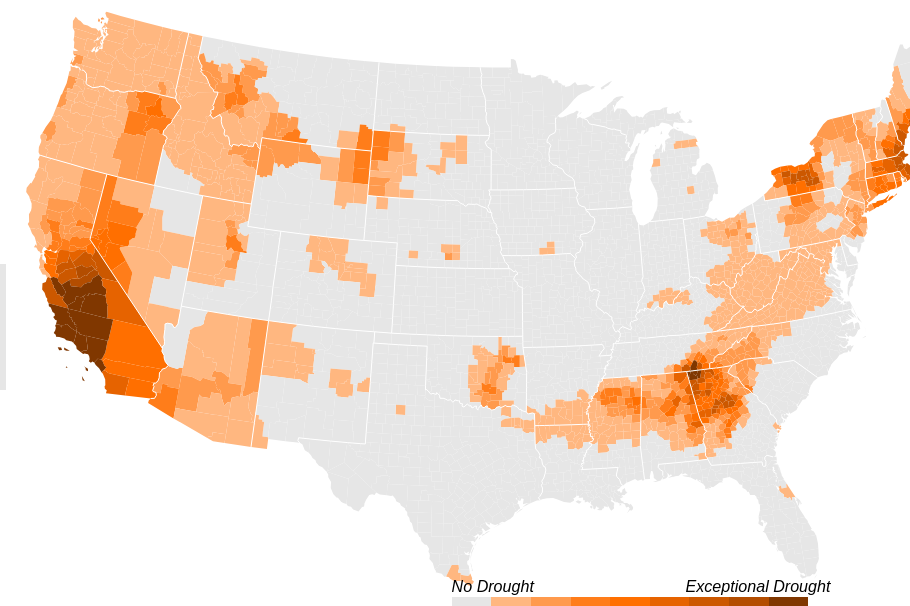
D3 v4 page, settled after 480 driven frames (8 s of simulated time); the page loaded 2 data file(s).



var title = d3.select("h2")
    .text("Drought Levels By American County");
var text = d3.select("h3")
    .text("Slide below to view different drought levels.");
var map = d3.select("h4")
    .text("Drought Severity and Coverage Index (DSCI) - Overall Drought Levels for an Area");

var svg = d3.select("svg"),
    width = +svg.attr("width"),
    height = +svg.attr("height");

var rateById = d3.map();

var quantize = d3.scaleQuantize()
    .domain([0, 110])
    .range(d3.range(9).map(function(i) { return "q" + i + "-9"; }));

var projection = d3.geoAlbersUsa()
    .scale(1280)
    .translate([width / 2, height / 2]);

var path = d3.geoPath()
    .projection(projection);

d3.queue()
    .defer(d3.json, "js/us.json")
    .defer(d3.tsv, "tsv/drought.tsv", function(d) { rateById.set(d.FIPS, (2*d.D0 + 2*d.D1 + 3*d.D2 + 4*d.D3 + 5*d.D4)/14.); })
    .await(ready);

function slide() {
  var val = document.getElementById("myRange").value;
  var x = document.getElementById("decoration");
  x.style.display = "none";

  if (val == 5) {
    document.getElementById('title').innerHTML = "D4: Counties Experiencing Exceptional Drought"; 
    d3.queue()
      .defer(d3.json, "js/us.json")
      .defer(d3.tsv, "tsv/drought.tsv", function(d) { rateById.set(d.FIPS, +d.D4 / 4.1); }) 
      .await(ready);
  }
  else if (val == 4) {
    document.getElementById('title').innerHTML = "D3: Counties Experiencing At Least Extreme Drought"; 
    d3.queue()
      .defer(d3.json, "js/us.json")
      .defer(d3.tsv, "tsv/drought.tsv", function(d) { rateById.set(d.FIPS, +d.D3/5 ); }) 
      .await(ready);
  }
  else if (val == 3) {
    document.getElementById('title').innerHTML = "D2: Counties Experiencing At Least Severe Drought"; 
    d3.queue()
      .defer(d3.json, "js/us.json")
      .defer(d3.tsv, "tsv/drought.tsv", function(d) { rateById.set(d.FIPS, +d.D2/6); }) 
      .await(ready);
  }
  else if (val == 2) {
    document.getElementById('title').innerHTML = "D1: Counties Experiencing At Least Moderate Drought"; 
    d3.queue()
      .defer(d3.json, "js/us.json")
      .defer(d3.tsv, "tsv/drought.tsv", function(d) { rateById.set(d.FIPS, +d.D1/5); }) 
      .await(ready);
  }
  else if (val == 1) {
    document.getElementById('title').innerHTML = "D0: Counties Experiencing At Least Abnormal Dryness"; 
    d3.queue()
      .defer(d3.json, "js/us.json")
      .defer(d3.tsv, "tsv/drought.tsv", function(d) { rateById.set(d.FIPS, +d.D0/6); }) 
      .await(ready);
  }
}

function original() {
  document.getElementById('title').innerHTML = "Drought Severity and Coverage Index (DSCI) - Overall Drought Levels for an Area"; 
  var x = document.getElementById("decoration");
  x.style.display = "block";
  d3.queue()
      .defer(d3.json, "js/us.json")
      .defer(d3.tsv, "tsv/drought.tsv", function(d) { rateById.set(d.FIPS, (2*d.D0 + 2*d.D1 + 3*d.D2 + 4*d.D3 + 5*d.D4)/14); })
      .await(ready);
}

function ready(error, us) {
  if (error) throw error;

  svg.append("g")
      .attr("class", "counties")
    .selectAll("path")
      .data(topojson.feature(us, us.objects.counties).features)
    .enter().append("path")
      .attr("class", function(d) { return quantize(rateById.get(d.id)); })
      .attr("d", path);

  svg.append("path")
      .datum(topojson.mesh(us, us.objects.states, function(a, b) { return a !== b; }))
      .attr("class", "states")
      .attr("d", path);
}



### data: tsv/drought.tsv
Week	FIPS	County	State	Nothing	D0	D1	D2	D3	D4	ValidStart	ValidEnd
9/27/2016	2013	Aleutians East Borough	AK	100	0	0	0	0	0	9/27/2016	10/3/2016
9/27/2016	2016	Aleutians West Census Area	AK	100	0	0	0	0	0	9/27/2016	10/3/2016
9/27/2016	2020	Anchorage Municipality	AK	100	0	0	0	0	0	9/27/2016	10/3/2016
9/27/2016	2050	Bethel Census Area	AK	100	0	0	0	0	0	9/27/2016	10/3/2016
9/27/2016	2060	Bristol Bay Borough	AK	100	0	0	0	0	0	9/27/2016	10/3/2016
9/27/2016	2068	Denali Borough	AK	100	0	0	0	0	0	9/27/2016	10/3/2016
9/27/2016	2070	Dillingham Census Area	AK	100	0	0	0	0	0	9/27/2016	10/3/2016
9/27/2016	2090	Fairbanks North Star Borough	AK	100	0	0	0	0	0	9/27/2016	10/3/2016
9/27/2016	2100	Haines Borough	AK	100	0	0	0	0	0	9/27/2016	10/3/2016
9/27/2016	2110	Juneau City and Borough	AK	100	0	0	0	0	0	9/27/2016	10/3/2016
9/27/2016	2122	Kenai Peninsula Borough	AK	100	0	0	0	0	0	9/27/2016	10/3/2016
9/27/2016	2130	Ketchikan Gateway Borough	AK	100	0	0	0	0	0	9/27/2016	10/3/2016
9/27/2016	2150	Kodiak Island Borough	AK	100	0	0	0	0	0	9/27/2016	10/3/2016
9/27/2016	2164	Lake and Peninsula Borough	AK	100	0	0	0	0	0	9/27/2016	10/3/2016
9/27/2016	2170	Matanuska-Susitna Borough	AK	100	0	0	0	0	0	9/27/2016	10/3/2016
9/27/2016	2180	Nome Census Area	AK	100	0	0	0	0	0	9/27/2016	10/3/2016
9/27/2016	2185	North Slope Borough	AK	100	0	0	0	0	0	9/27/2016	10/3/2016
9/27/2016	2188	Northwest Arctic Borough	AK	100	0	0	0	0	0	9/27/2016	10/3/2016
9/27/2016	2201	Prince of Wales-Outer Ketchikan Census A…	AK	100	0	0	0	0	0	9/27/2016	10/3/2016
9/27/2016	2220	Sitka City and Borough	AK	100	0	0	0	0	0	9/27/2016	10/3/2016
9/27/2016	2232	Skagway-Hoonah-Angoon Census Area	AK	100	0	0	0	0	0	9/27/2016	10/3/2016
9/27/2016	2240	Southeast Fairbanks Census Area	AK	100	0	0	0	0	0	9/27/2016	10/3/2016
9/27/2016	2261	Valdez-Cordova Census Area	AK	100	0	0	0	0	0	9/27/2016	10/3/2016
9/27/2016	2270	Wade Hampton Census Area	AK	100	0	0	0	0	0	9/27/2016	10/3/2016
9/27/2016	2280	Wrangell-Petersburg Census Area	AK	100	0	0	0	0	0	9/27/2016	10/3/2016
9/27/2016	2282	Yakutat City and Borough	AK	100	0	0	0	0	0	9/27/2016	10/3/2016
9/27/2016	2290	Yukon-Koyukuk Census Area	AK	100	0	0	0	0	0	9/27/2016	10/3/2016
9/27/2016	1001	Autauga County	AL	0	100	6.72	0	0	0	9/27/2016	10/3/2016
9/27/2016	1003	Baldwin County	AL	47.67	52.33	0	0	0	0	9/27/2016	10/3/2016
9/27/2016	1005	Barbour County	AL	2.43	97.57	64.63	18.81	0	0	9/27/2016	10/3/2016
9/27/2016	1007	Bibb County	AL	0	100	99.96	26.61	0	0	9/27/2016	10/3/2016
9/27/2016	1009	Blount County	AL	0	100	100	31.33	14.53	0	9/27/2016	10/3/2016
9/27/2016	1011	Bullock County	AL	0	100	85.37	35.27	0	0	9/27/2016	10/3/2016
9/27/2016	1013	Butler County	AL	0	100	0	0	0	0	9/27/2016	10/3/2016
9/27/2016	1015	Calhoun County	AL	0	100	100	54.84	7.37	0	9/27/2016	10/3/2016
9/27/2016	1017	Chambers County	AL	0	100	100	97.26	38.54	0	9/27/2016	10/3/2016
9/27/2016	1019	Cherokee County	AL	0	100	100	82.24	52.96	0	9/27/2016	10/3/2016
9/27/2016	1021	Chilton County	AL	0	100	77.35	7.94	0	0	9/27/2016	10/3/2016
9/27/2016	1023	Choctaw County	AL	20.02	79.98	0	0	0	0	9/27/2016	10/3/2016
9/27/2016	1025	Clarke County	AL	95.96	4.04	0	0	0	0	9/27/2016	10/3/2016
9/27/2016	1027	Clay County	AL	0	100	100	25.96	0	0	9/27/2016	10/3/2016
9/27/2016	1029	Cleburne County	AL	0	100	100	99.67	48.8	0	9/27/2016	10/3/2016
9/27/2016	1031	Coffee County	AL	98.25	1.75	0	0	0	0	9/27/2016	10/3/2016
9/27/2016	1033	Colbert County	AL	0	100	11.06	0	0	0	9/27/2016	10/3/2016
9/27/2016	1035	Conecuh County	AL	83.62	16.38	0	0	0	0	9/27/2016	10/3/2016
9/27/2016	1037	Coosa County	AL	0	100	9.83	0	0	0	9/27/2016	10/3/2016
9/27/2016	1039	Covington County	AL	38.79	61.21	0	0	0	0	9/27/2016	10/3/2016
9/27/2016	1041	Crenshaw County	AL	6.32	93.68	0	0	0	0	9/27/2016	10/3/2016
9/27/2016	1043	Cullman County	AL	0	100	52.99	0	0	0	9/27/2016	10/3/2016
9/27/2016	1045	Dale County	AL	94	6	0	0	0	0	9/27/2016	10/3/2016
9/27/2016	1047	Dallas County	AL	0	100	0.06	0	0	0	9/27/2016	10/3/2016
9/27/2016	1049	DeKalb County	AL	0	100	100	52.15	19.96	0	9/27/2016	10/3/2016
9/27/2016	1051	Elmore County	AL	0	100	10.99	0	0	0	9/27/2016	10/3/2016
9/27/2016	1053	Escambia County	AL	37.44	62.56	0	0	0	0	9/27/2016	10/3/2016
9/27/2016	1055	Etowah County	AL	0	100	100	3.18	0	0	9/27/2016	10/3/2016
9/27/2016	1057	Fayette County	AL	0	100	74.85	0.06	0	0	9/27/2016	10/3/2016
9/27/2016	1059	Franklin County	AL	0	100	18.44	0	0	0	9/27/2016	10/3/2016
9/27/2016	1061	Geneva County	AL	92.22	7.78	0	0	0	0	9/27/2016	10/3/2016
9/27/2016	1063	Greene County	AL	0	100	35.11	0	0	0	9/27/2016	10/3/2016
9/27/2016	1065	Hale County	AL	0	100	49.78	0	0	0	9/27/2016	10/3/2016
... 3,159 more rows

### data: js/us.json
{
 "type": "Topology",
 "objects": {
  "counties": {
   "type": "GeometryCollection",
   "bbox": [
    -179.1,
    17.67,
    179.8,
    71.39
   ],
   "geometries": [
    "{... 3 keys}",
    "{... 3 keys}",
    "{... 3 keys}",
    "{... 3 keys}",
    "{... 3 keys}",
    "{... 3 keys}",
    "{... 3 keys}",
    "{... 3 keys}",
    "... 3,101 more items"
   ]
  },
  "states": {
   "type": "GeometryCollection",
   "geometries": [
    "{... 3 keys}",
    "{... 3 keys}",
    "{... 3 keys}",
    "{... 3 keys}",
    "{... 3 keys}",
    "{... 3 keys}",
    "{... 3 keys}",
    "{... 3 keys}",
    "... 45 more items"
   ]
  },
  "land": {
   "type": "MultiPolygon",
   "arcs": [
    "[... 5 items]",
    "[... 1 items]",
    "[... 1 items]",
    "[... 1 items]",
    "[... 1 items]",
    "[... 1 items]",
    "[... 1 items]",
    "[... 1 items]",
    "... 190 more items"
   ]
  }
 },
 "arcs": [
  [
   [
    162416,
    583189
   ],
   [
    236,
    -863
   ],
   [
    95,
    -3199
   ],
   [
    219,
    -1079
   ],
   [
    -271,
    -1241
   ]
  ],
  [
   [
    162695,
    576807
   ],
   [
    -442,
    -309
   ],
   [
    -4397,
    83
   ]
  ],
  [
   [
    157856,
    576581
   ],
   [
    -6,
    1800
   ],
   [
    -436,
    606
   ],
   [
    -476,
    3062
   ],
   [
    168,
    1173
   ],
   [
    2781,
    -89
   ],
   [
    2529,
    56
   ]
  ],
  [
   [
    203483,
    583173
   ],
   [
    -111,
    -3268
   ],
   [
    363,
    0
   ],
   [
    1,
    -4838
   ],
   [
    604,
    -14
   ]
  ],
  [
   [
    204340,
    575053
   ],
   [
    0,
    -6406
   ],
   [
    -109,
    -3
   ],
   [
    -1,
    -3886
   ]
  ],
  [
   [
    204230,
    564758
   ],
   [
    -1074,
    300
   ],
   [
    -477,
    661
   ],
   [
    -50,
    -1946
   ]
  ],
  [
   [
    202629,
    563773
   ],
   [
    -411,
    -2654
   ],
   [
    -860,
    -2419
   ],
   [
    -1043,
    -435
   ],
   [
    -462,
    561
   ]
  ],
  [
   [
    199853,
    558826
   ],
   [
    29,
    9804
   ],
   [
    98,
    1617
   ],
   [
    303,
    -7
   ],
   [
    -114,
    3279
   ],
   [
    302,
    529
   ],
   [
    -36,
    7508
   ],
   [
    73,
    1628
   ]
  ],
  "... 10,026 more items"
 ],
 "transform": {
  "scale": [
   0.0003589,
   5.37148685138684e-05
  ],
  "translate": [
   -179.1,
   17.67
  ]
 }
}